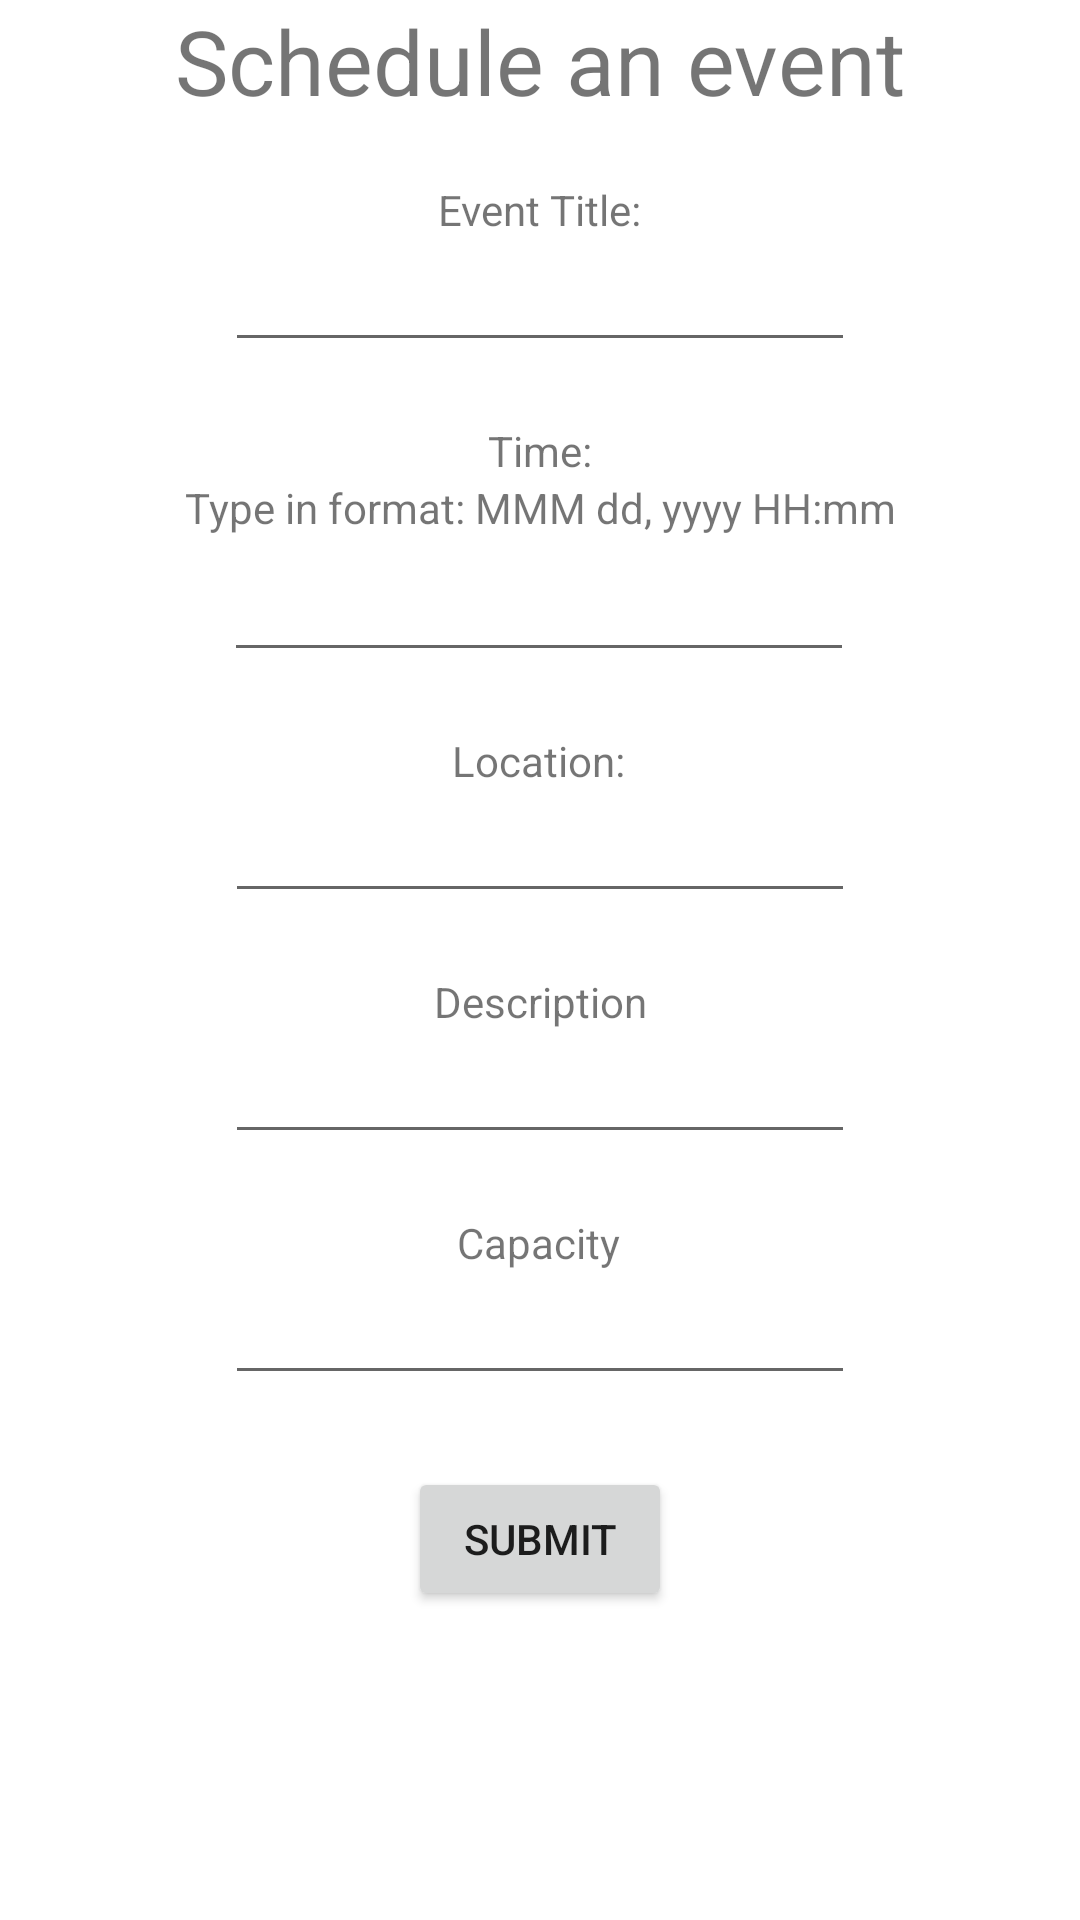

Produce the Android XML layout that renders to this screen, including the resource entries it uses.
<!-- AndroidManifest.xml: application theme Theme.B07FinalProject -->
<!-- res/layout/fragment_send_rsvp.xml -->
<?xml version="1.0" encoding="utf-8"?>
<androidx.constraintlayout.widget.ConstraintLayout xmlns:android="http://schemas.android.com/apk/res/android"
    xmlns:app="http://schemas.android.com/apk/res-auto"
    xmlns:tools="http://schemas.android.com/tools"
    android:id="@+id/submitEvent"
    android:layout_width="match_parent"
    android:layout_height="match_parent"
    tools:context=".ui.events.SendRSVPFragment">

    
    <TextView
        android:id="@+id/textView15"
        android:layout_width="wrap_content"
        android:layout_height="wrap_content"
        android:text="Schedule an event"
        android:textSize="@dimen/subtitle_size"
        app:layout_constraintEnd_toEndOf="parent"
        app:layout_constraintStart_toStartOf="parent"
        app:layout_constraintTop_toTopOf="parent" />

    <EditText
        android:id="@+id/eventTitleEditText"
        android:layout_width="wrap_content"
        android:layout_height="wrap_content"
        android:ems="10"
        android:inputType="text"
        app:layout_constraintEnd_toEndOf="parent"
        app:layout_constraintStart_toStartOf="parent"
        app:layout_constraintTop_toBottomOf="@+id/textView19" />

    <EditText
        android:id="@+id/eventTimeEditText"
        android:layout_width="wrap_content"
        android:layout_height="wrap_content"
        android:layout_marginTop="4dp"
        android:ems="10"
        android:inputType="text"
        app:layout_constraintEnd_toEndOf="parent"
        app:layout_constraintHorizontal_bias="0.497"
        app:layout_constraintStart_toStartOf="parent"
        app:layout_constraintTop_toBottomOf="@+id/textView22" />

    <TextView
        android:id="@+id/textView17"
        android:layout_width="wrap_content"
        android:layout_height="wrap_content"
        android:layout_marginTop="20dp"
        android:text="Time:"
        app:layout_constraintEnd_toEndOf="parent"
        app:layout_constraintStart_toStartOf="parent"
        app:layout_constraintTop_toBottomOf="@+id/eventTitleEditText" />

    <TextView
        android:id="@+id/textView18"
        android:layout_width="wrap_content"
        android:layout_height="wrap_content"
        android:layout_marginTop="20dp"
        android:text="Location:"
        app:layout_constraintEnd_toEndOf="parent"
        app:layout_constraintHorizontal_bias="0.498"
        app:layout_constraintStart_toStartOf="parent"
        app:layout_constraintTop_toBottomOf="@+id/eventTimeEditText" />

    <EditText
        android:id="@+id/eventLocationEditText"
        android:layout_width="wrap_content"
        android:layout_height="wrap_content"
        android:ems="10"
        android:inputType="text"
        app:layout_constraintEnd_toEndOf="parent"
        app:layout_constraintStart_toStartOf="parent"
        app:layout_constraintTop_toBottomOf="@+id/textView18" />

    <TextView
        android:id="@+id/textView19"
        android:layout_width="wrap_content"
        android:layout_height="wrap_content"
        android:layout_marginTop="20dp"
        android:text="Event Title:"
        app:layout_constraintEnd_toEndOf="parent"
        app:layout_constraintStart_toStartOf="parent"
        app:layout_constraintTop_toBottomOf="@+id/textView15" />

    <TextView
        android:id="@+id/textView20"
        android:layout_width="wrap_content"
        android:layout_height="wrap_content"
        android:layout_marginTop="20dp"
        android:text="Description"
        app:layout_constraintEnd_toEndOf="parent"
        app:layout_constraintStart_toStartOf="parent"
        app:layout_constraintTop_toBottomOf="@+id/eventLocationEditText" />

    <EditText
        android:id="@+id/eventDescriptionEditText"
        android:layout_width="wrap_content"
        android:layout_height="wrap_content"
        android:ems="10"
        android:gravity="start|top"
        android:inputType="textMultiLine"
        app:layout_constraintEnd_toEndOf="parent"
        app:layout_constraintStart_toStartOf="parent"
        app:layout_constraintTop_toBottomOf="@+id/textView20" />

    <TextView
        android:id="@+id/textView21"
        android:layout_width="wrap_content"
        android:layout_height="wrap_content"
        android:layout_marginTop="20dp"
        android:text="Capacity"
        app:layout_constraintEnd_toEndOf="parent"
        app:layout_constraintHorizontal_bias="0.498"
        app:layout_constraintStart_toStartOf="parent"
        app:layout_constraintTop_toBottomOf="@+id/eventDescriptionEditText" />

    <EditText
        android:id="@+id/eventCapacityEditText"
        android:layout_width="wrap_content"
        android:layout_height="wrap_content"
        android:ems="10"
        android:inputType="number"
        app:layout_constraintEnd_toEndOf="parent"
        app:layout_constraintStart_toStartOf="parent"
        app:layout_constraintTop_toBottomOf="@+id/textView21" />

    <Button
        android:id="@+id/submitEventButton"
        android:layout_width="wrap_content"
        android:layout_height="wrap_content"
        android:layout_marginTop="24dp"
        android:text="Submit"
        app:layout_constraintEnd_toEndOf="parent"
        app:layout_constraintStart_toStartOf="parent"
        app:layout_constraintTop_toBottomOf="@+id/eventCapacityEditText" />

    <TextView
        android:id="@+id/textView22"
        android:layout_width="wrap_content"
        android:layout_height="wrap_content"
        android:text="Type in format: MMM dd, yyyy HH:mm"
        app:layout_constraintEnd_toEndOf="parent"
        app:layout_constraintStart_toStartOf="parent"
        app:layout_constraintTop_toBottomOf="@+id/textView17" />

</androidx.constraintlayout.widget.ConstraintLayout>
<!-- resources referenced by this layout -->
<resources>
  <dimen name="subtitle_size">30dp</dimen>
  <style name="Theme.B07FinalProject" parent="Theme.MaterialComponents.DayNight.DarkActionBar">
          
          <item name="colorPrimary">@color/dark_blue</item>
          <item name="colorPrimaryVariant">@color/green</item>
          <item name="colorOnPrimary">@color/neon</item>
          
          <item name="colorSecondary">@color/neon</item>
          <item name="colorSecondaryVariant">@color/green</item>
          <item name="colorOnSecondary">@color/white</item>
          
          <item name="android:statusBarColor">?attr/colorSecondaryVariant</item>
          
      </style>
  <color name="dark_blue">#ff042940</color>
  <color name="green">#ff89A194</color>
  <color name="neon">#ff005C53</color>
  <color name="white">#FFFFFFFF</color>
</resources>
